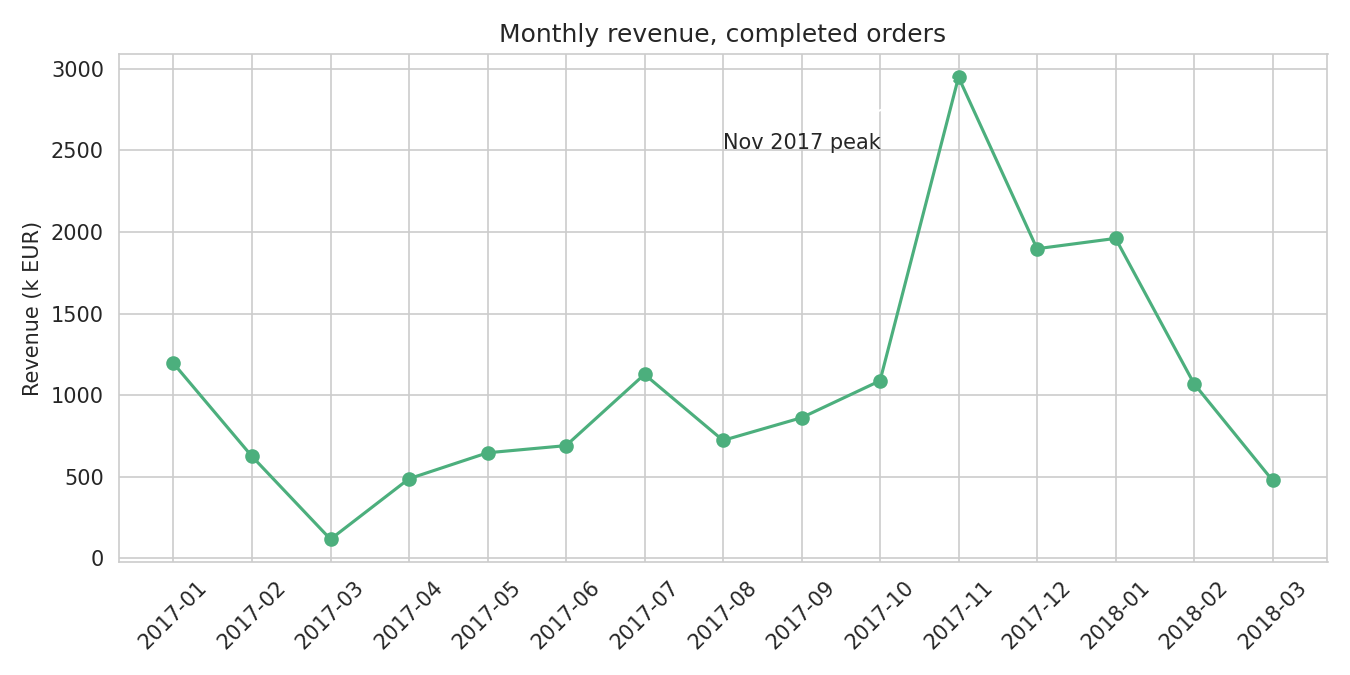

The data file committed next to this chart (first rows):
month, num_orders, revenue
2017-01, 5135, 1194365
2017-02, 2274, 623896
2017-03, 202, 115937
2017-04, 1632, 486962
2017-05, 1893, 646148
2017-06, 1607, 690050
2017-07, 3443, 1127177
2017-08, 2350, 722056
2017-09, 2183, 861187
2017-10, 3136, 1087801
2017-11, 7189, 2949497
2017-12, 5508, 1897519
2018-01, 5203, 1960899
2018-02, 3335, 1069713
2018-03, 1515, 476872
